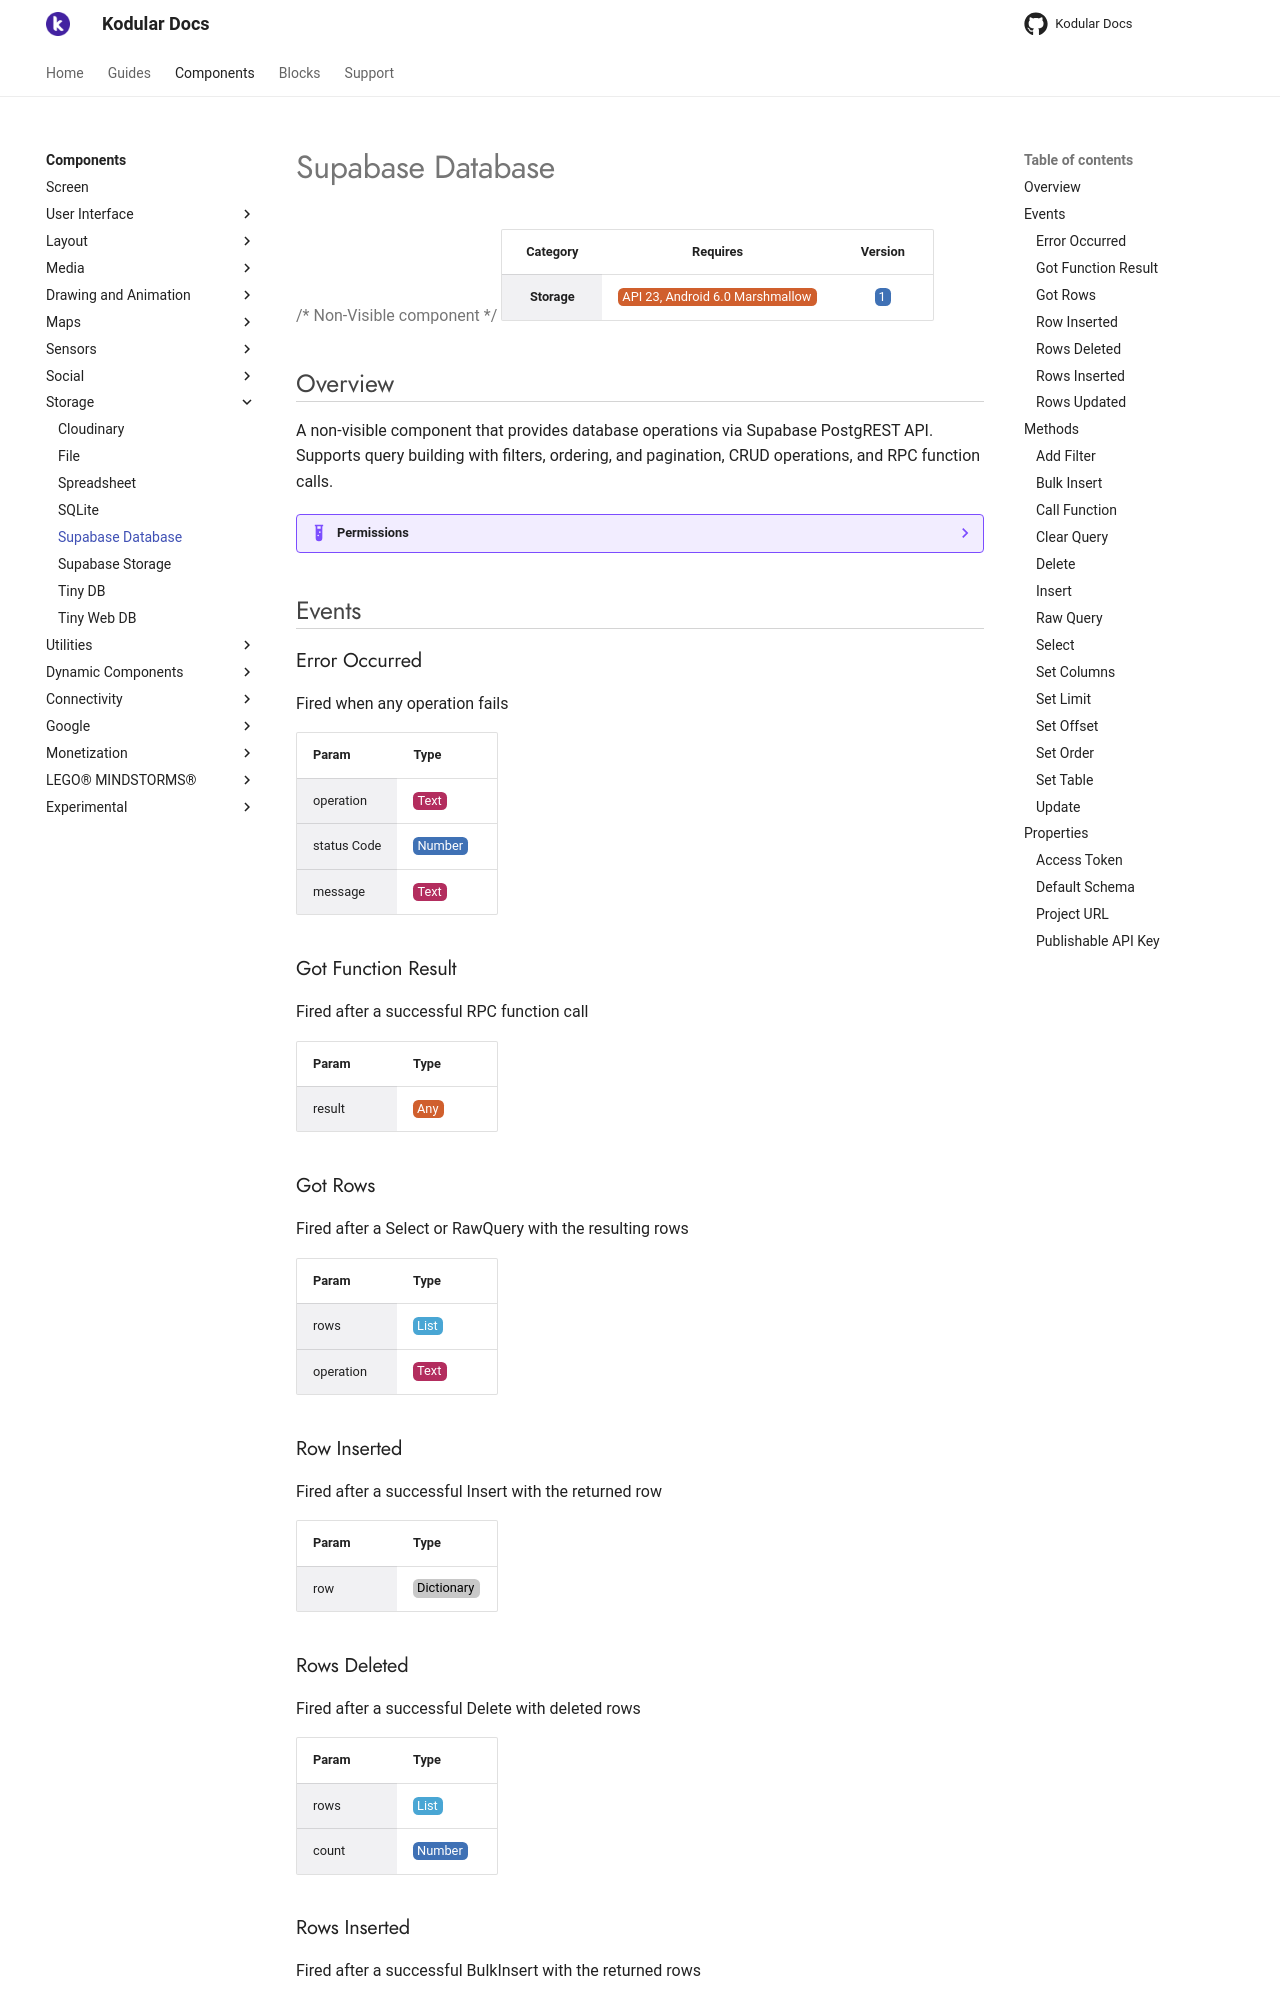

repository: Kodular/Documentation · page: components/storage/supabase-database/index.html · generator: jekyll

# Supabase Database

{>> Non-Visible component<<}

| Category | Requires | Version |
|:--------:|:-------:|:--------:|
|**Storage**|<span class="chip chip-any">API 23, Android 6.0 Marshmallow</span>|<span class="chip chip-number">1</span>|

## Overview

A non-visible component that provides database operations via Supabase PostgREST API. Supports query building with filters, ordering, and pagination, CRUD operations, and RPC function calls.

??? example "Permissions"
    * [android.permission.INTERNET](https://developer.android.com/reference/android/Manifest.permission.html#INTERNET)
    * [android.permission.ACCESS_NETWORK_STATE](https://developer.android.com/reference/android/Manifest.permission.html#ACCESS_NETWORK_STATE)

## Events

### Error Occurred

Fired when any operation fails

<div class="block" ai2-block="event" not-rendered="true" value="%7B%22componentName%22:%20%22Supabase%20Database%22,%20%22name%22:%20%22Error%20Occurred%22,%20%22param%22:%20%5B%22operation%22,%20%22status%20Code%22,%20%22message%22%5D%7D"></div>

| Param | Type |
|--------|------|
|operation|<span class="chip chip-text">Text</span>|
|status Code|<span class="chip chip-number">Number</span>|
|message|<span class="chip chip-text">Text</span>|

### Got Function Result

Fired after a successful RPC function call

<div class="block" ai2-block="event" not-rendered="true" value="%7B%22componentName%22:%20%22Supabase%20Database%22,%20%22name%22:%20%22Got%20Function%20Result%22,%20%22param%22:%20%5B%22result%22%5D%7D"></div>

| Param | Type |
|--------|------|
|result|<span class="chip chip-any">Any</span>|

### Got Rows

Fired after a Select or RawQuery with the resulting rows

<div class="block" ai2-block="event" not-rendered="true" value="%7B%22componentName%22:%20%22Supabase%20Database%22,%20%22name%22:%20%22Got%20Rows%22,%20%22param%22:%20%5B%22rows%22,%20%22operation%22%5D%7D"></div>

| Param | Type |
|--------|------|
|rows|<span class="chip chip-list">List</span>|
|operation|<span class="chip chip-text">Text</span>|

### Row Inserted

Fired after a successful Insert with the returned row

<div class="block" ai2-block="event" not-rendered="true" value="%7B%22componentName%22:%20%22Supabase%20Database%22,%20%22name%22:%20%22Row%20Inserted%22,%20%22param%22:%20%5B%22row%22%5D%7D"></div>

| Param | Type |
|--------|------|
|row|<span class="chip chip-unknown">Dictionary</span>|

### Rows Deleted

Fired after a successful Delete with deleted rows

<div class="block" ai2-block="event" not-rendered="true" value="%7B%22componentName%22:%20%22Supabase%20Database%22,%20%22name%22:%20%22Rows%20Deleted%22,%20%22param%22:%20%5B%22rows%22,%20%22count%22%5D%7D"></div>

| Param | Type |
|--------|------|
|rows|<span class="chip chip-list">List</span>|
|count|<span class="chip chip-number">Number</span>|

### Rows Inserted

Fired after a successful BulkInsert with the returned rows

<div class="block" ai2-block="event" not-rendered="true" value="%7B%22componentName%22:%20%22Supabase%20Database%22,%20%22name%22:%20%22Rows%20Inserted%22,%20%22param%22:%20%5B%22rows%22%5D%7D"></div>

| Param | Type |
|--------|------|
|rows|<span class="chip chip-list">List</span>|

### Rows Updated

Fired after a successful Update with affected rows

<div class="block" ai2-block="event" not-rendered="true" value="%7B%22componentName%22:%20%22Supabase%20Database%22,%20%22name%22:%20%22Rows%20Updated%22,%20%22param%22:%20%5B%22rows%22,%20%22count%22%5D%7D"></div>

| Param | Type |
|--------|------|
|rows|<span class="chip chip-list">List</span>|
|count|<span class="chip chip-number">Number</span>|

## Methods
